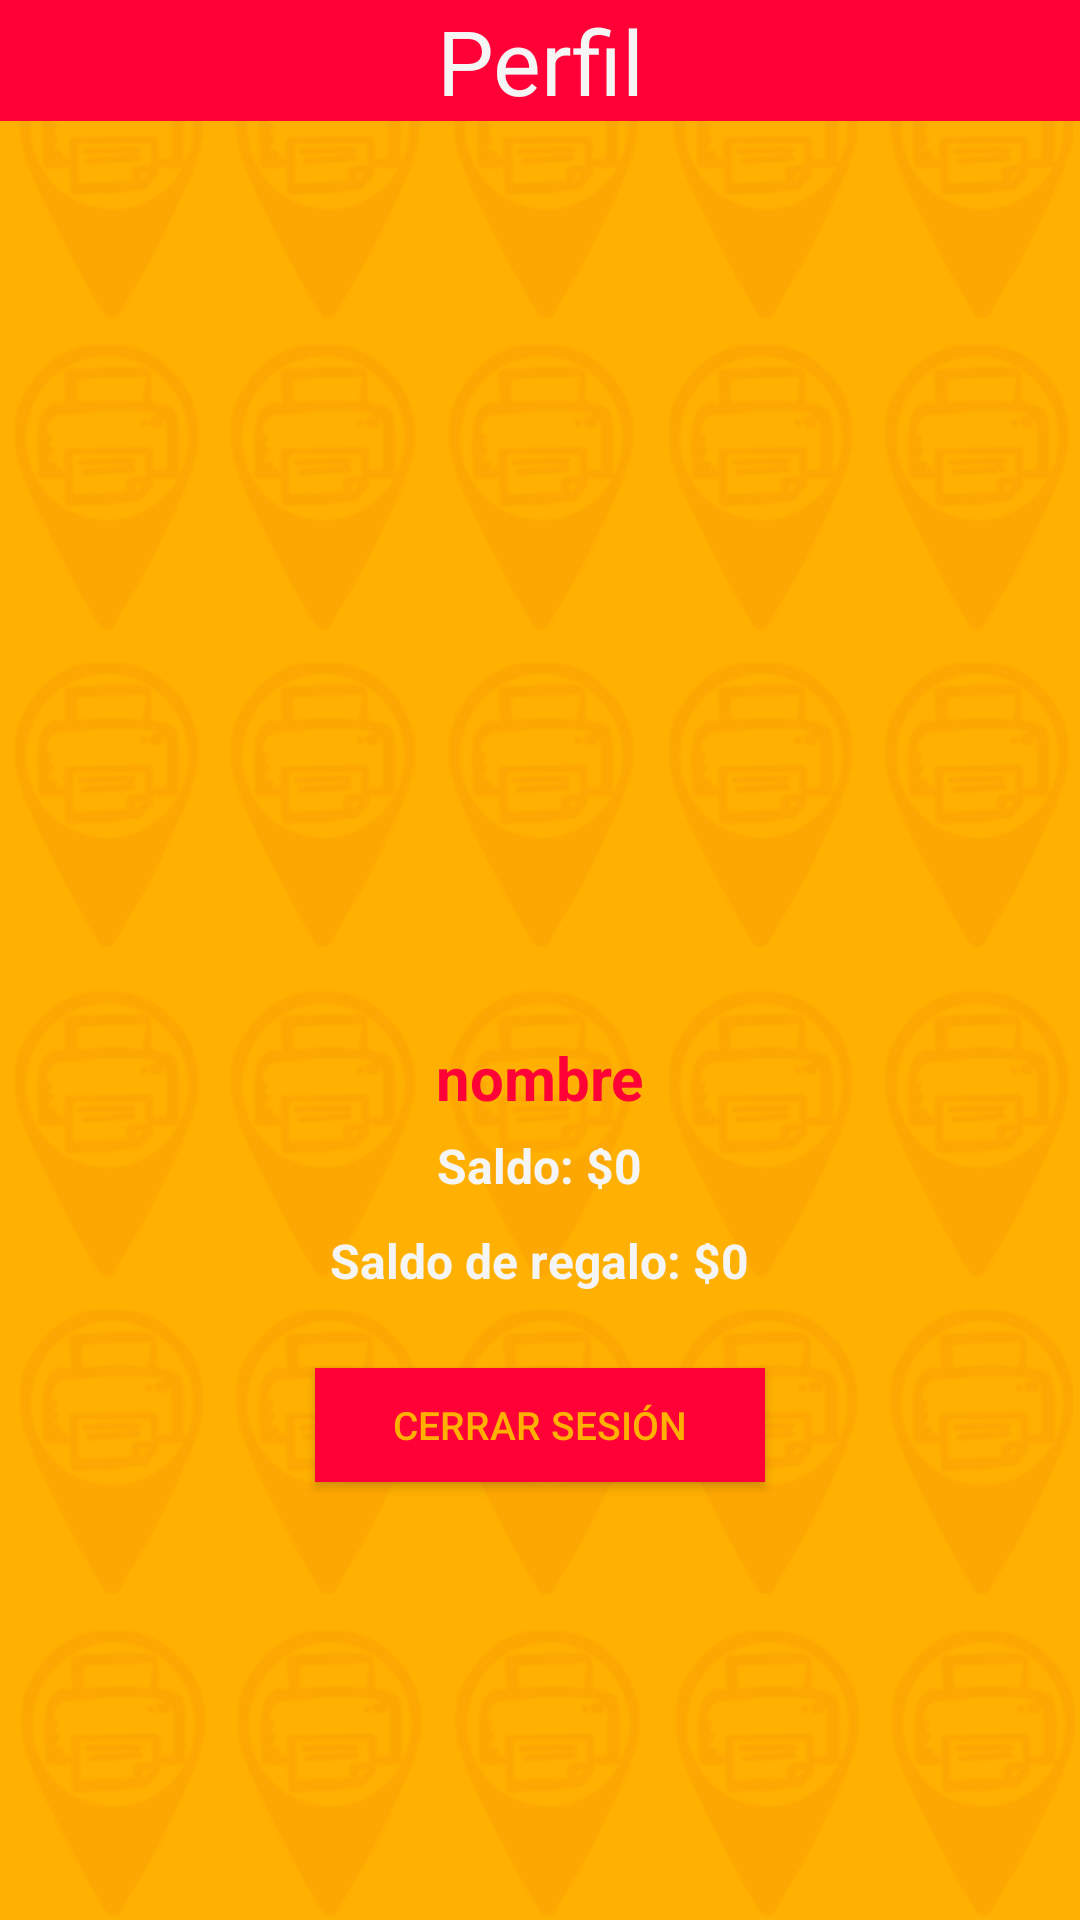

Here is an Android app screen rendered from its layout file. Give the layout XML and the strings, colors and styles it references.
<!-- AndroidManifest.xml: application theme Theme.AppCompat -->
<!-- res/layout/fragment_cuenta.xml -->
<RelativeLayout xmlns:android="http://schemas.android.com/apk/res/android"
    xmlns:tools="http://schemas.android.com/tools"
    android:layout_width="fill_parent"
    android:layout_height="match_parent"
    xmlns:facebook="http://schemas.android.com/apk/res-auto"
    tools:context=".Login">
    <LinearLayout
        android:layout_width="fill_parent"
        android:layout_height="match_parent"

        android:orientation="vertical"
        android:weightSum="1"
        android:background="@drawable/fondo"
        android:layout_alignWithParentIfMissing="false"
        android:layout_alignParentTop="true"
        android:layout_alignParentLeft="true"
        android:layout_alignParentStart="true"
        android:gravity="center_vertical">

        <ImageView
            android:layout_width="200dp"
            android:layout_height="200dp"
            android:id="@+id/imvFotoPerfil"
            android:layout_gravity="center_horizontal" />

        <TextView
            android:layout_width="wrap_content"
            android:layout_height="wrap_content"
            android:text="nombre"
            android:id="@+id/cuentaNombre"
            android:textSize="20dp"
            android:textColor="#ff0037"
            android:textStyle="bold"
            android:layout_gravity="center"
            android:layout_marginBottom="10dp"

            />

        <LinearLayout
            android:orientation="horizontal"
            android:layout_width="fill_parent"
            android:layout_height="wrap_content"
            android:gravity="center"
            android:layout_centerHorizontal="true"
         >
            <TextView
                android:layout_width="wrap_content"
                android:layout_height="wrap_content"
                android:text="Saldo: $"
                android:id="@+id/txt"
                android:textSize="16dp"
                android:textColor="#f5f5f5"
                android:textStyle="bold"
                android:layout_gravity="center"
                android:layout_marginBottom="10dp"
                android:layout_centerHorizontal="true" />
            <TextView
                android:layout_width="wrap_content"
                android:layout_height="wrap_content"
                android:text="0"
                android:id="@+id/cuentaSaldo"
                android:textSize="16dp"
                android:textColor="#f5f5f5"
                android:textStyle="bold"
                android:layout_gravity="center"
                android:layout_marginBottom="10dp"
                android:layout_centerHorizontal="true" />
        </LinearLayout>
        <LinearLayout
            android:orientation="horizontal"
            android:layout_width="fill_parent"
            android:layout_height="wrap_content"
            android:gravity="center"
            android:layout_centerHorizontal="true"
            >
            <TextView
                android:layout_width="wrap_content"
                android:layout_height="wrap_content"
                android:text="Saldo de regalo: $"
                android:id="@+id/txt1"
                android:textSize="16dp"
                android:textColor="#f5f5f5"
                android:textStyle="bold"
                android:layout_gravity="center"
                android:layout_marginBottom="10dp"
                android:layout_centerHorizontal="true" />
            <TextView
                android:layout_width="wrap_content"
                android:layout_height="wrap_content"
                android:text="0"
                android:id="@+id/cuentaSaldoReg"
                android:textSize="16dp"
                android:textColor="#f5f5f5"
                android:textStyle="bold"
                android:layout_gravity="center"
                android:layout_marginBottom="10dp"
                android:layout_centerHorizontal="true" />
        </LinearLayout>



        <Button
            android:layout_width="150dp"
            android:layout_height="38dp"
            android:text="Cerrar Sesión"
            android:id="@+id/logout"
            android:textSize="13dp"
            android:textColor="#ffb000"

            android:layout_gravity="center"
            android:layout_marginTop="10dp"
            android:background="#ff0037"/>


    </LinearLayout>

    <TextView
        android:layout_width="match_parent"
        android:layout_height="wrap_content"
        android:textAppearance="?android:attr/textAppearanceLarge"
        android:text="Perfil"
        android:id="@+id/Perfil"
        android:textSize="30dp"
        android:textColor="#f5f5f5"
        android:layout_gravity="center_horizontal"
        android:gravity="center_horizontal"
        android:layout_alignParentTop="true"
        android:layout_centerHorizontal="true"
        android:background="#ff0037"/>
</RelativeLayout>
<!-- resources referenced by this layout -->
<resources>
  <!-- drawable fondo: png bitmap (drawable, 121295 bytes) -->
</resources>
